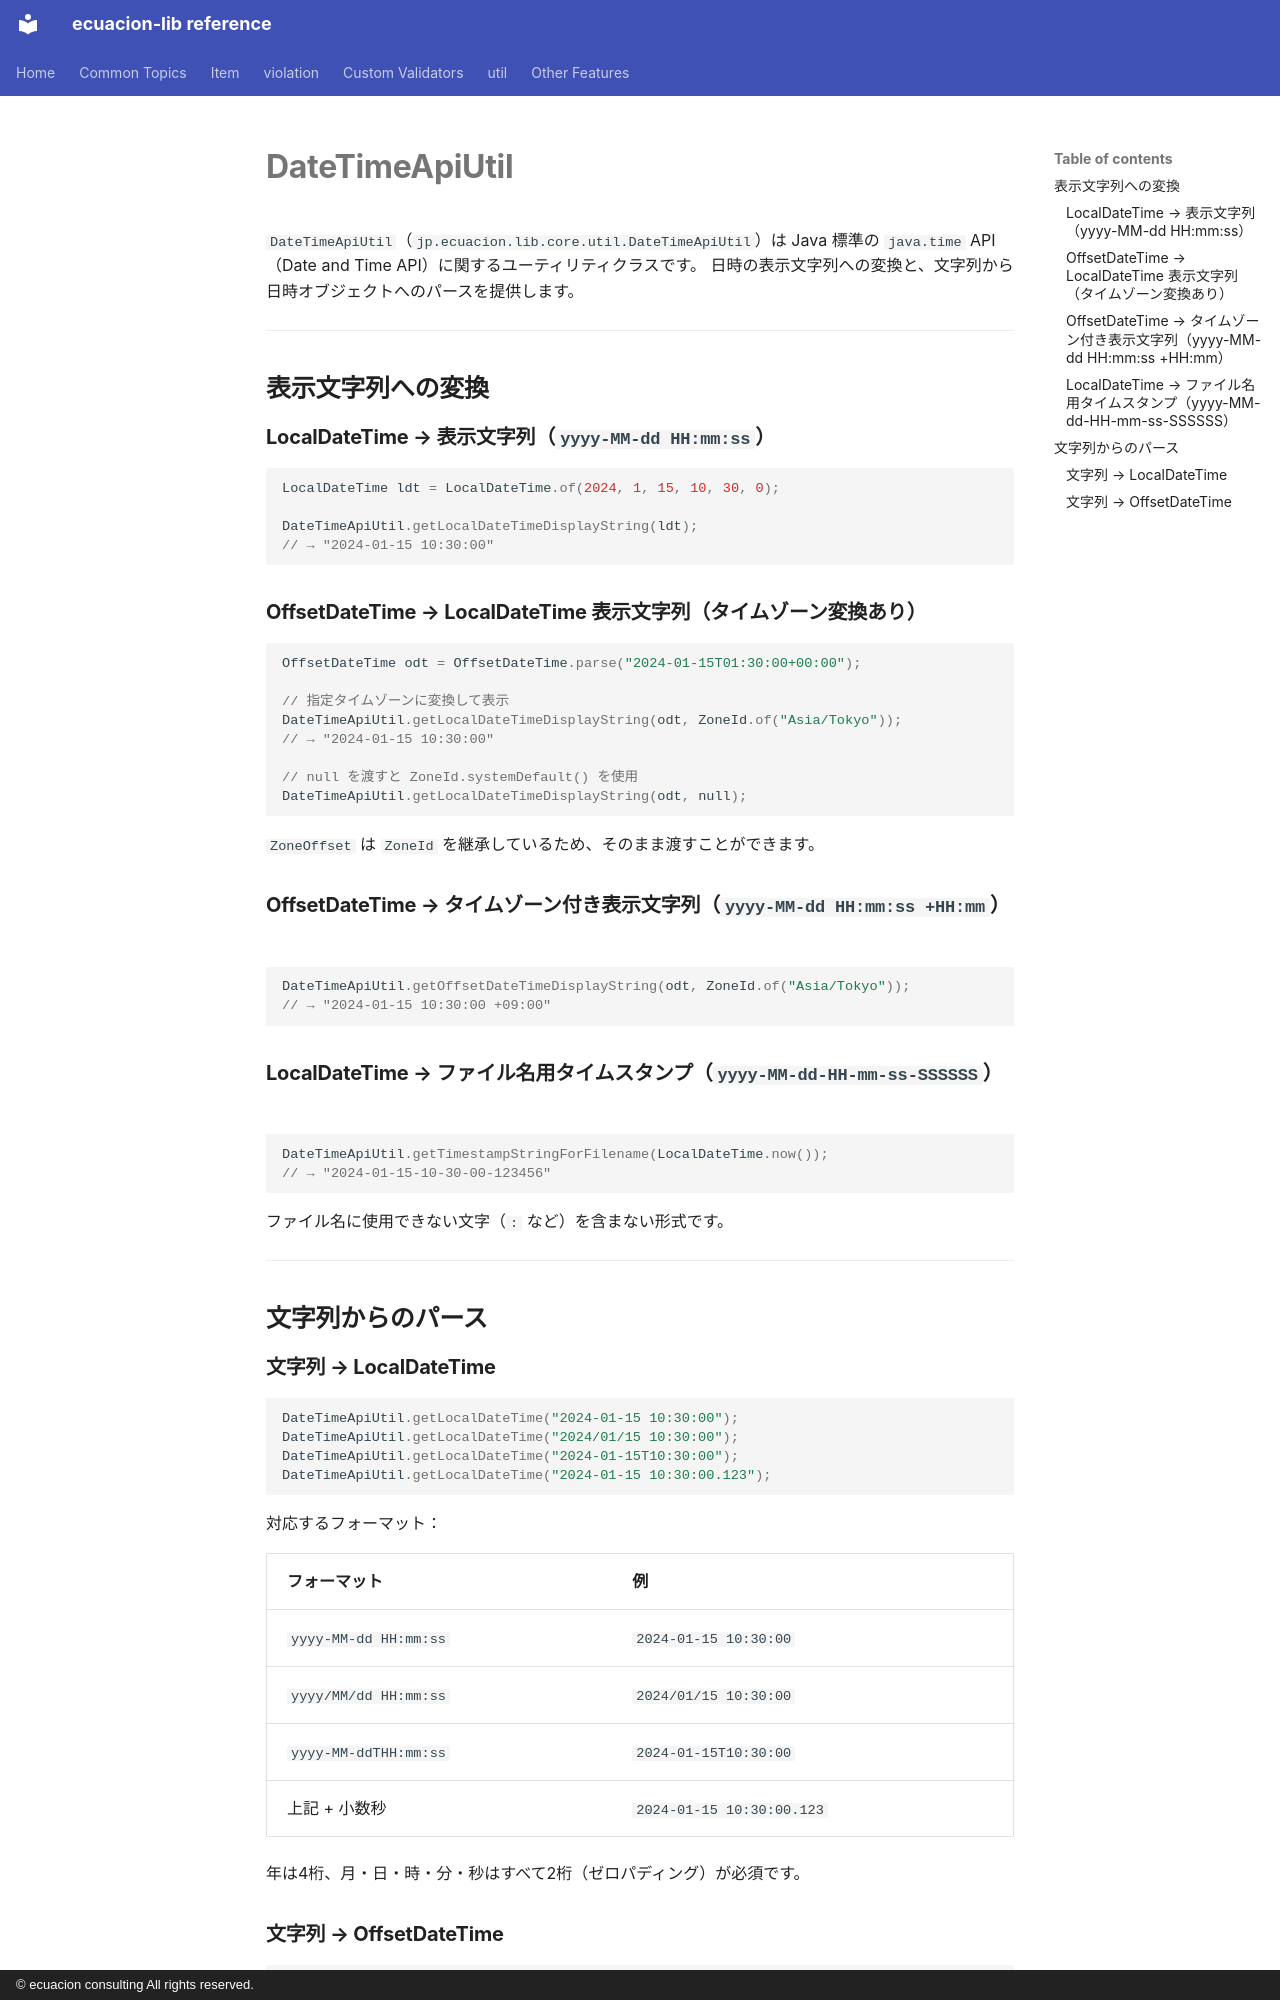

repository: ecuacion-jp/ecuacion-lib · page: util/date-time-api-util.ja/index.html · generator: mkdocs · copyright: © ecuacion consulting All rights reserved.

# DateTimeApiUtil

`DateTimeApiUtil`（`jp.ecuacion.lib.core.util.DateTimeApiUtil`）は Java 標準の `java.time` API
（Date and Time API）に関するユーティリティクラスです。
日時の表示文字列への変換と、文字列から日時オブジェクトへのパースを提供します。

---

## 表示文字列への変換

### LocalDateTime → 表示文字列（`yyyy-MM-dd HH:mm:ss`）

```java
LocalDateTime ldt = LocalDateTime.of(2024, 1, 15, 10, 30, 0);

DateTimeApiUtil.getLocalDateTimeDisplayString(ldt);
// → "2024-01-15 10:30:00"
```

### OffsetDateTime → LocalDateTime 表示文字列（タイムゾーン変換あり）

```java
OffsetDateTime odt = OffsetDateTime.parse("2024-01-15T01:30:00+00:00");

// 指定タイムゾーンに変換して表示
DateTimeApiUtil.getLocalDateTimeDisplayString(odt, ZoneId.of("Asia/Tokyo"));
// → "2024-01-15 10:30:00"

// null を渡すと ZoneId.systemDefault() を使用
DateTimeApiUtil.getLocalDateTimeDisplayString(odt, null);
```

`ZoneOffset` は `ZoneId` を継承しているため、そのまま渡すことができます。

### OffsetDateTime → タイムゾーン付き表示文字列（`yyyy-MM-dd HH:mm:ss +HH:mm`）

```java
DateTimeApiUtil.getOffsetDateTimeDisplayString(odt, ZoneId.of("Asia/Tokyo"));
// → "2024-01-15 10:30:00 +09:00"
```

### LocalDateTime → ファイル名用タイムスタンプ（`yyyy-MM-dd-HH-mm-ss-SSSSSS`）

```java
DateTimeApiUtil.getTimestampStringForFilename(LocalDateTime.now());
// → "2024-01-15-10-30-00-123456"
```

ファイル名に使用できない文字（`:` など）を含まない形式です。

---

## 文字列からのパース

### 文字列 → LocalDateTime

```java
DateTimeApiUtil.getLocalDateTime("2024-01-15 10:30:00");
DateTimeApiUtil.getLocalDateTime("2024/01/15 10:30:00");
DateTimeApiUtil.getLocalDateTime("2024-01-15T10:30:00");
DateTimeApiUtil.getLocalDateTime("2024-01-15 10:30:00.123");
```

対応するフォーマット：

| フォーマット | 例 |
| --- | --- |
| `yyyy-MM-dd HH:mm:ss` | `2024-01-15 10:30:00` |
| `yyyy/MM/dd HH:mm:ss` | `2024/01/15 10:30:00` |
| `yyyy-MM-ddTHH:mm:ss` | `2024-01-15T10:30:00` |
| 上記 + 小数秒 | `2024-01-15 10:30:00.123` |

年は4桁、月・日・時・分・秒はすべて2桁（ゼロパディング）が必須です。
